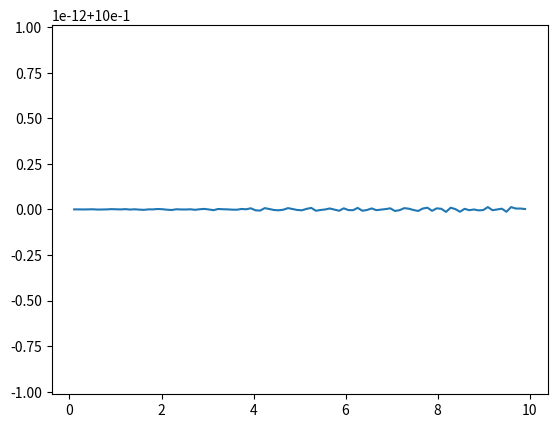

This chart was generated by the following Python code:
'''Module 2, Differentiation Module
    Implments two functions df to carry out the first 
    derivatives of a list of data on equally spaced interval
'''
import numpy as np
import matplotlib.pyplot as plt
def df(x,y):
    ''' Compute the first derivate of y(x) numerically, using the three-point
    central difference formula and assuming x is equally-spaced.
    USAGE:
    xout, out= df(x,y)
    INPUT 
        x: 1D numpy array of equally-spaced points
        y: 1D numpy array of function y(x_i)
    OUTPUT
        xout: 1D numpy array
            x points where the numerically derivative is valid
        out:  1D numpy array
            first derivative of y at points xout
    '''    
    #http://www.holoborodko.com/pavel/numerical-methods/numerical-derivative/central-differences/
    #from here 3N central differential formula is (f(x+h)-f(x-h))/2h
    h = x[1]-x[0]
    xout,out = [],[]
    l = len(x)
    for i,x_i in enumerate(x[1:-1]): #first and last point dont have difference
        #########
        #five point
        # ########
        if (i==0 or i==l-3):
            xout.append(x_i)
            out.append((y[i+2]-y[i])/(2*h))#since i start frmo 0,so i need to plus 1
        elif (i==1 or i==l-4):
            xout.append(x_i)
            out.append((y[i-1]-8*y[i]+8*y[i+2]-y[i+3])/(12*h))
        else:
            xout.append(x_i)
            out.append((-1*y[i-2]+9*y[i-1]-45*y[i]+45*y[i+2]-9*y[i+3]+y[i+4])/(60*h))
        ##########
        #Three point
        ##########
#        xout.append(x_i)
#        out.append((y[i+2]-y[i])/(2*h))#since i start frmo 0,so i need to plus 1

    return (np.array(xout),np.array(out))


if __name__ == '__main__':
    t=np.linspace(0,10,100)
    x=t
    xout,out = df(t,x)
    plt.plot(xout,out)
    plt.show()
